Run: headless pygame with SDL's dummy video driver; simulated clock (each Clock.tick advances the game by its frame time, no real sleeping); random seed 0; keys injected as events and as key.get_pressed() state; mouse plan: one left click at the window centre at the start of phase 2, then a move to the lower-right quarter at the start of phase 3.
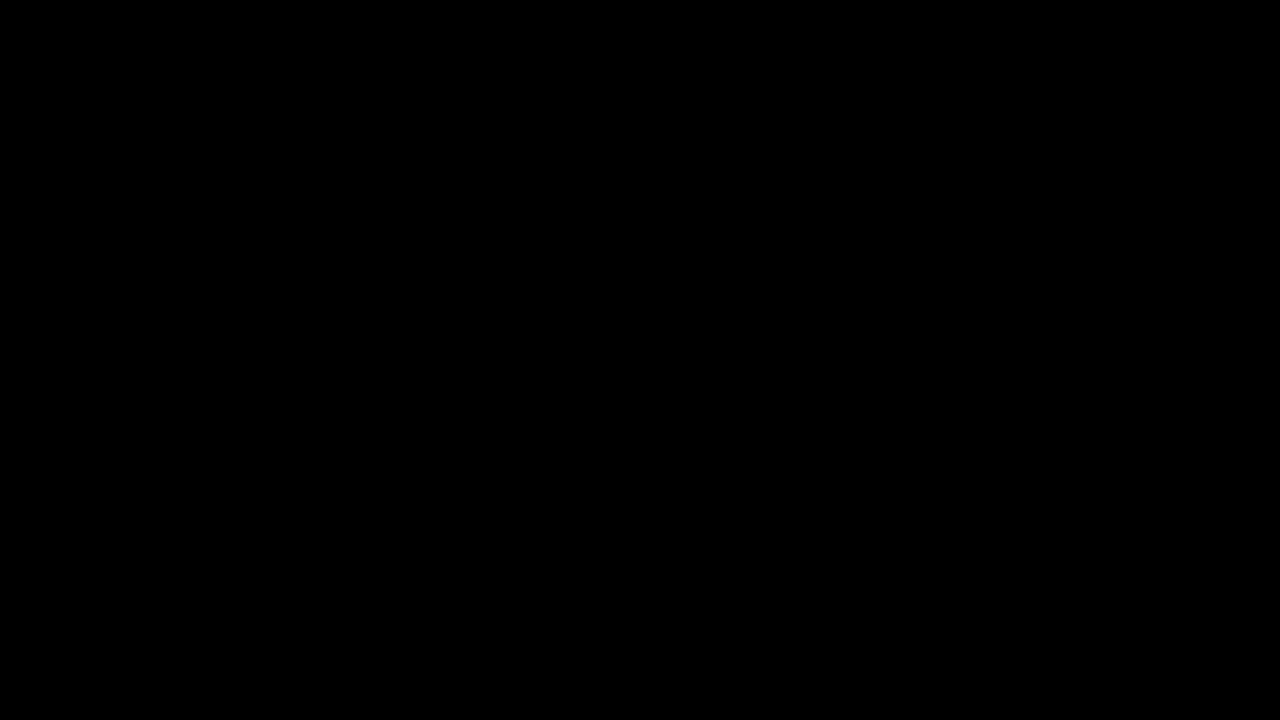
Frame 1 of 4 · flips 1–60 · no input
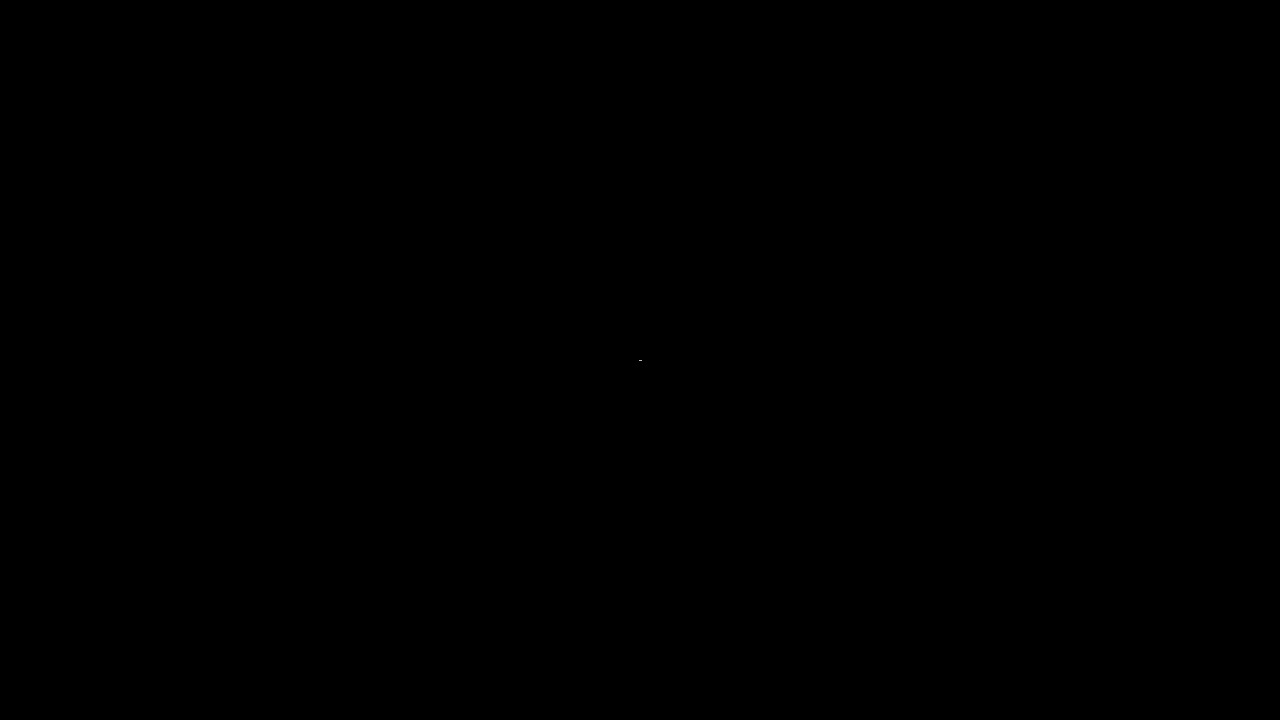
Frame 2 of 4 · flips 61–180 · clicked the window centre · tapped SPACE, RETURN · held RIGHT (→), D
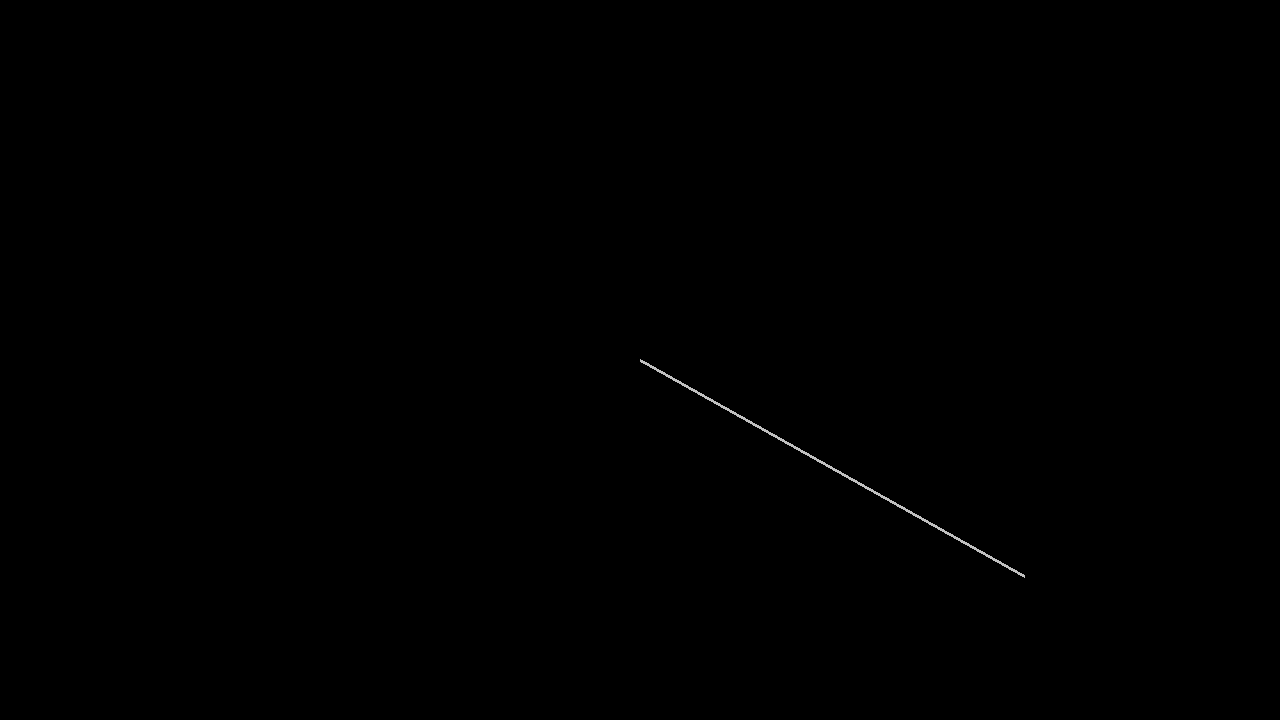
Frame 3 of 4 · flips 181–300 · moved the mouse to the lower-right quarter · held DOWN (↓), S
Frame 4 of 4 · flips 301–420 · held LEFT (←), A, UP (↑), W · screen unchanged from frame 3, image omitted

The pygame program that drew these frames:

import pygame

pygame.init()
size = (1280, 720)
screen = pygame.display.set_mode(size)
pygame.display.set_caption("Рисование линий")
BACKGROUND = (0, 0, 0)
screen.fill(BACKGROUND)

LINE_COLOR = (255, 255, 255)
PREVIEW_COLOR = (192, 192, 192)

points = []
drawing_mode = True  # Режим рисования (вкл/выкл)

FPS = 60
clock = pygame.time.Clock()
running = True

while running:
    # Обработка событий
    for event in pygame.event.get():
        if event.type == pygame.QUIT:
            running = False
        elif event.type == pygame.MOUSEBUTTONDOWN:
            if event.button == 1 and drawing_mode:  # Левая кнопка - режим рисования
                points.append(event.pos)
            elif event.button == 3:  # Правая кнопка - переключить режим
                drawing_mode = not drawing_mode

    # Отрисовка
    screen.fill(BACKGROUND)

    # Рисуем уже добавленные линии
    for i in range(len(points) - 1):
        start_point = points[i]
        end_point = points[i + 1]
        pygame.draw.line(screen, LINE_COLOR, start_point, end_point, 3)

    # Рисуем линию-предпросмотр (если есть точки и режим включён)
    if len(points) > 0 and drawing_mode:
        last_point = points[-1]
        mouse_pos = pygame.mouse.get_pos()
        pygame.draw.line(screen, PREVIEW_COLOR, last_point, mouse_pos, 3)

    pygame.display.flip()
    clock.tick(FPS)

pygame.quit()
